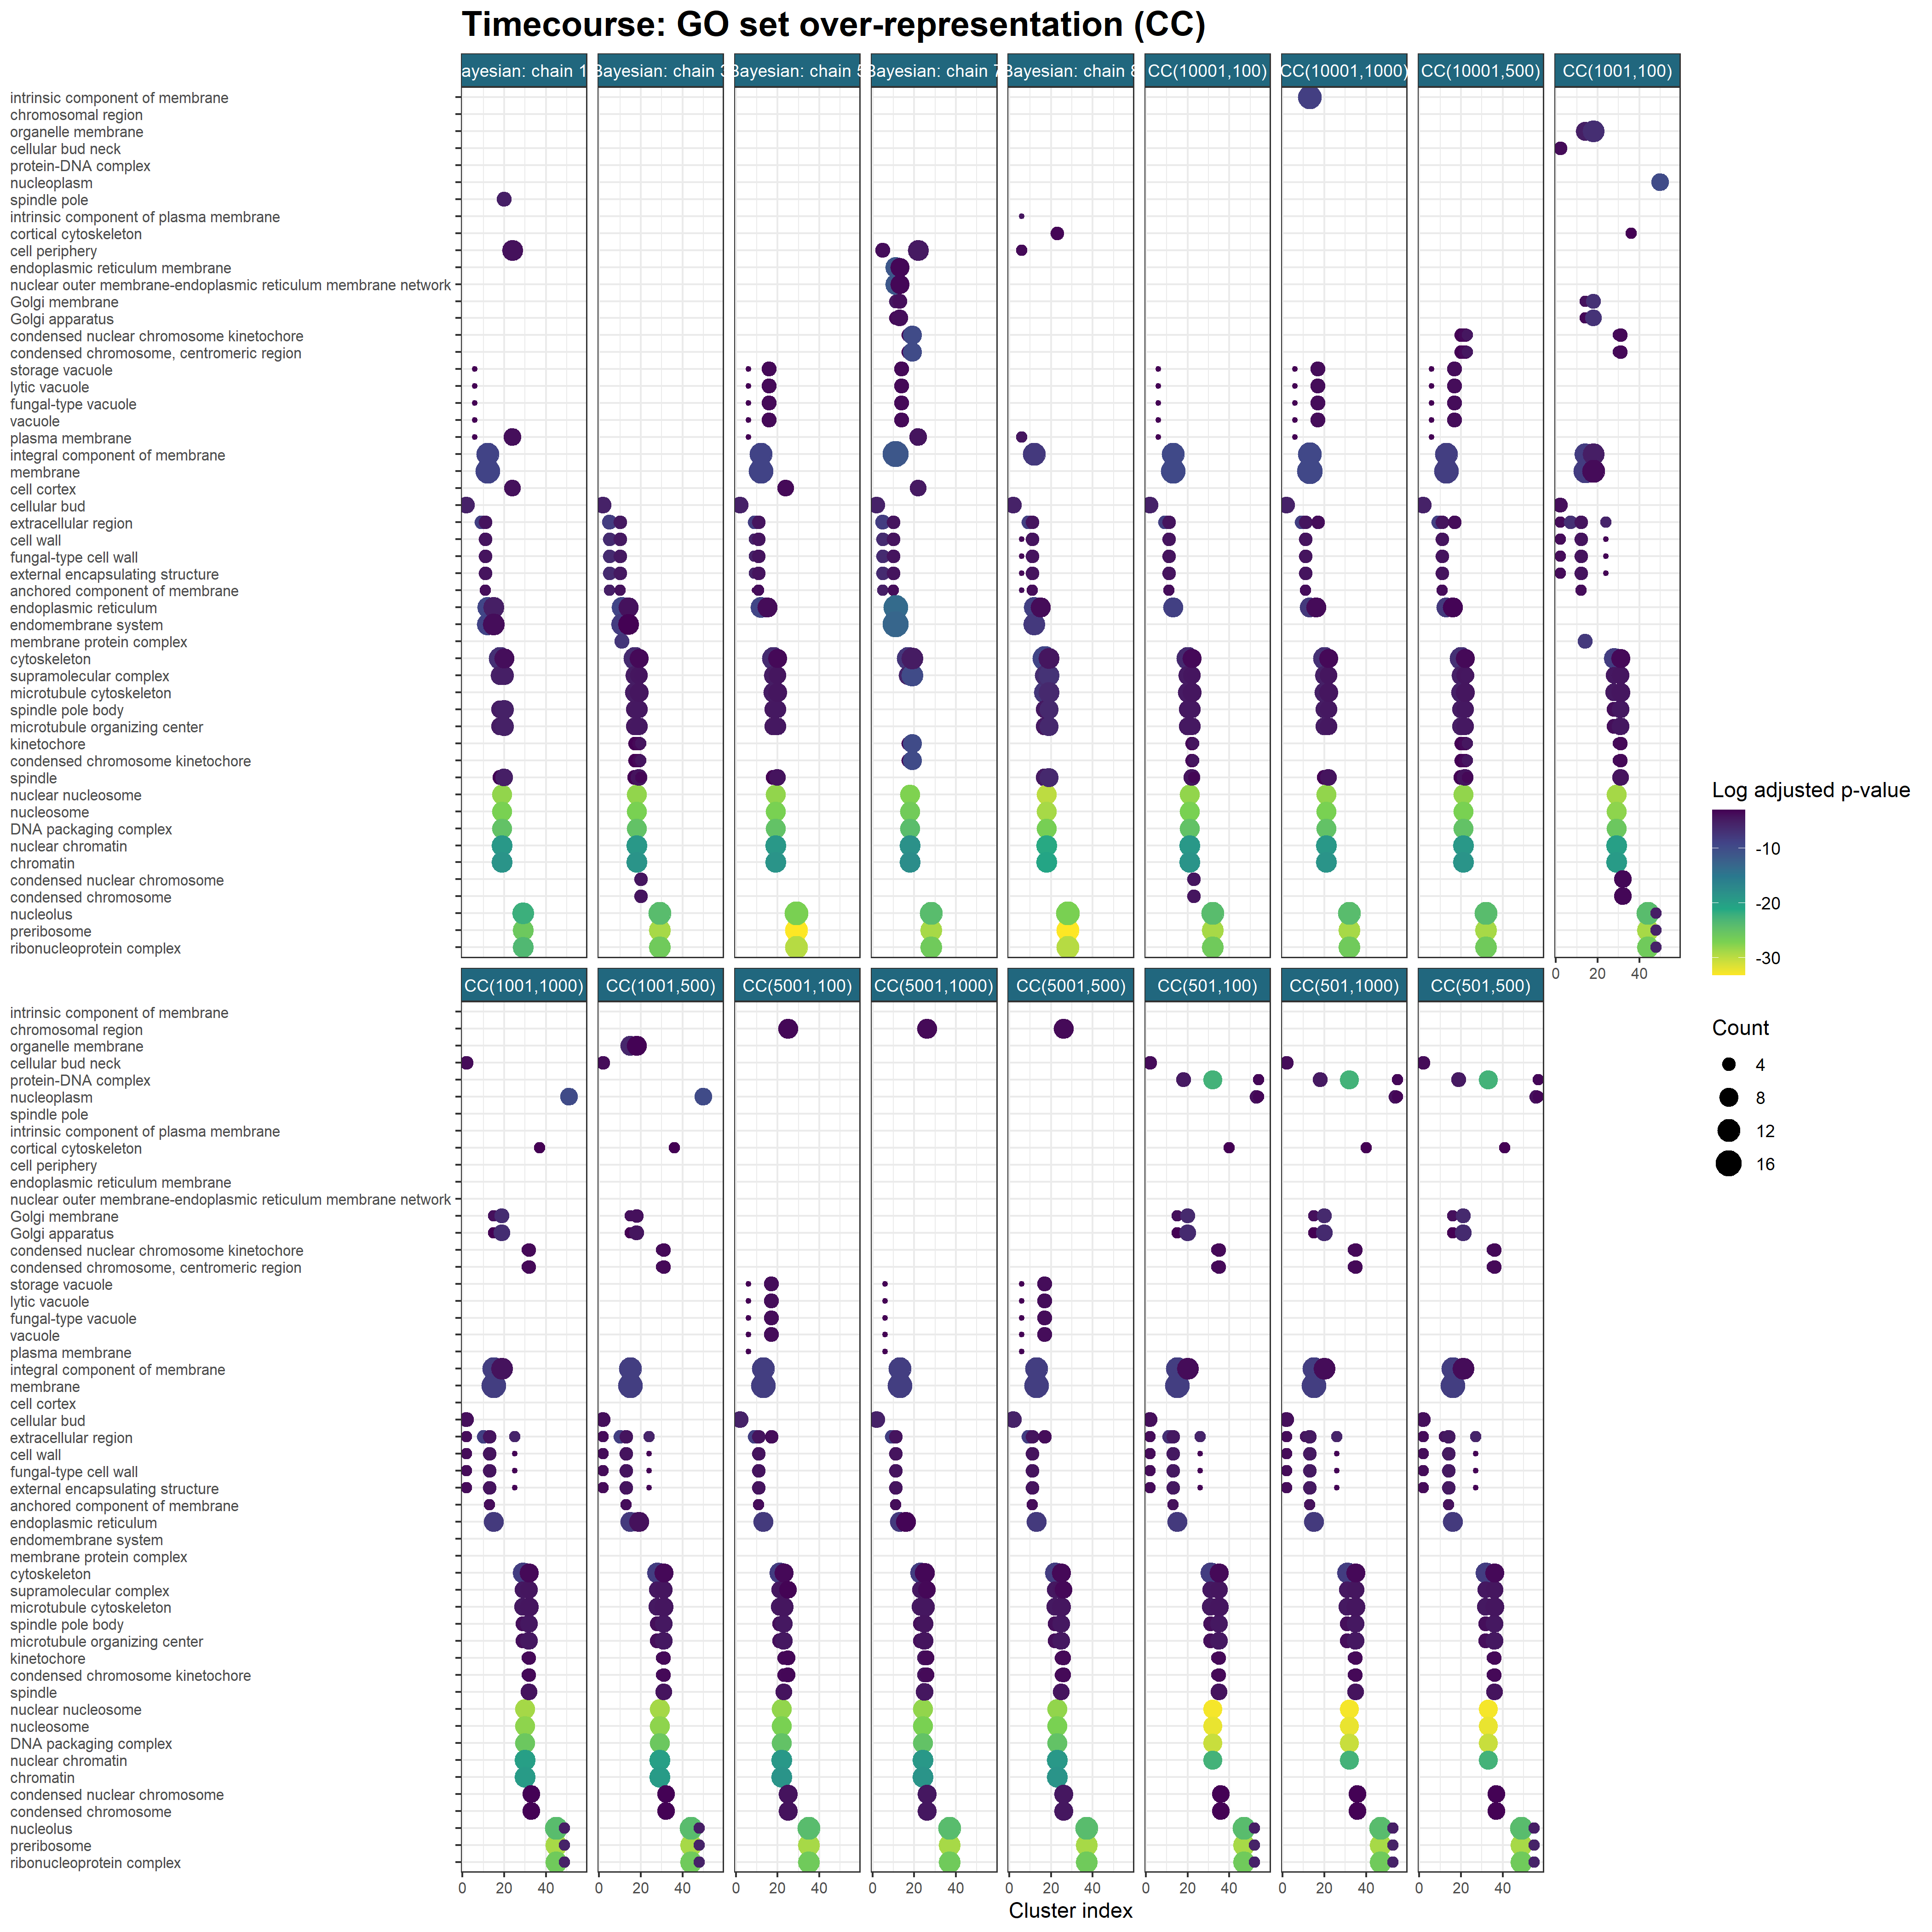

The table this chart was drawn from, first rows:
, Cluster, ID, Description, GeneRatio, BgRatio, pvalue, p.adjust, qvalue, geneID, Count, Cluster_str, Inference, R, S, Chain, Dataset, Ontology, Model, Cluster_plt
1, K2?(8), GO:0005933, cellular bud, 0.75, 73/550, 0.0001019, 0.004078, 0.003541, 855389/855804/854437/853650/855945/85137…, 6, K2 (8), Bayesian, 676000, NA, 3, Timecourse, CC, Bayesian: chain 3, 2
2, K3?(12), GO:0005739, mitochondrion, 0.5, 65/550, 0.001137, 0.03867, 0.03831, 854556/854529/855447/856314/850614/85604…, 6, K3 (12), Bayesian, 676000, NA, 3, Timecourse, CC, Bayesian: chain 3, 3
3, K5?(7), GO:0005576, extracellular region, 0.7143, 31/550, 7.98883477237244e-06, 0.0002317, 0.000143, 853693/850812/853366/855562/856893, 5, K5 (7), Bayesian, 676000, NA, 3, Timecourse, CC, Bayesian: chain 3, 5
4, K5?(7), GO:0005618, cell wall, 0.5714, 30/550, 0.0002264, 0.001641, 0.001013, 850891/853693/850812/856893, 4, K5 (7), Bayesian, 676000, NA, 3, Timecourse, CC, Bayesian: chain 3, 5
5, K5?(7), GO:0009277, fungal-type cell wall, 0.5714, 30/550, 0.0002264, 0.001641, 0.001013, 850891/853693/850812/856893, 4, K5 (7), Bayesian, 676000, NA, 3, Timecourse, CC, Bayesian: chain 3, 5
6, K5?(7), GO:0030312, external encapsulating structure, 0.5714, 30/550, 0.0002264, 0.001641, 0.001013, 850891/853693/850812/856893, 4, K5 (7), Bayesian, 676000, NA, 3, Timecourse, CC, Bayesian: chain 3, 5
7, K5?(7), GO:0031225, anchored component of membrane, 0.4286, 18/550, 0.000953, 0.005527, 0.003411, 850891/850812/856893, 3, K5 (7), Bayesian, 676000, NA, 3, Timecourse, CC, Bayesian: chain 3, 5
8, K10?(10), GO:0005618, cell wall, 0.4, 30/550, 0.001209, 0.009284, 0.007601, 852856/853367/856546/850731, 4, K10 (10), Bayesian, 676000, NA, 3, Timecourse, CC, Bayesian: chain 3, 10
9, K10?(10), GO:0009277, fungal-type cell wall, 0.4, 30/550, 0.001209, 0.009284, 0.007601, 852856/853367/856546/850731, 4, K10 (10), Bayesian, 676000, NA, 3, Timecourse, CC, Bayesian: chain 3, 10
10, K10?(10), GO:0030312, external encapsulating structure, 0.4, 30/550, 0.001209, 0.009284, 0.007601, 852856/853367/856546/850731, 4, K10 (10), Bayesian, 676000, NA, 3, Timecourse, CC, Bayesian: chain 3, 10
11, K10?(10), GO:0005576, extracellular region, 0.4, 31/550, 0.001375, 0.009284, 0.007601, 852856/853367/856546/850731, 4, K10 (10), Bayesian, 676000, NA, 3, Timecourse, CC, Bayesian: chain 3, 10
12, K10?(10), GO:0031225, anchored component of membrane, 0.3, 18/550, 0.00307, 0.01658, 0.01357, 853367/856546/850731, 3, K10 (10), Bayesian, 676000, NA, 3, Timecourse, CC, Bayesian: chain 3, 10
13, K11?(17), GO:0005783, endoplasmic reticulum, 0.5882, 61/550, 1.45273403949269e-06, 8.71640423695612e-05, 6.42261364828346e-05, 852751/856595/853580/855458/854170/85631…, 10, K11 (17), Bayesian, 676000, NA, 3, Timecourse, CC, Bayesian: chain 3, 11
14, K11?(17), GO:0012505, endomembrane system, 0.6471, 92/550, 8.65126048089965e-06, 0.0002595, 0.0001912, 852751/852129/856595/853580/855458/85417…, 11, K11 (17), Bayesian, 676000, NA, 3, Timecourse, CC, Bayesian: chain 3, 11
15, K11?(17), GO:0098796, membrane protein complex, 0.2941, 15/550, 3.74616792339517e-05, 0.0005528, 0.0004073, 852129/856595/855669/851462/851055, 5, K11 (17), Bayesian, 676000, NA, 3, Timecourse, CC, Bayesian: chain 3, 11
16, K11?(17), GO:0005789, endoplasmic reticulum membrane, 0.4118, 38/550, 5.04826317971487e-05, 0.0005528, 0.0004073, 852751/856595/855458/856313/851462/85122…, 7, K11 (17), Bayesian, 676000, NA, 3, Timecourse, CC, Bayesian: chain 3, 11
17, K11?(17), GO:0042175, nuclear outer membrane-endoplasmic retic…, 0.4118, 38/550, 5.04826317971487e-05, 0.0005528, 0.0004073, 852751/856595/855458/856313/851462/85122…, 7, K11 (17), Bayesian, 676000, NA, 3, Timecourse, CC, Bayesian: chain 3, 11
18, K12?(24), GO:0005657, replication fork, 0.3333, 34/550, 3.35055488019695e-05, 0.002446, 0.001834, 853821/852245/855448/851391/851266/85029…, 8, K12 (24), Bayesian, 676000, NA, 3, Timecourse, CC, Bayesian: chain 3, 12
19, K12?(24), GO:0043596, nuclear replication fork, 0.2917, 30/550, 0.0001269, 0.004631, 0.003472, 853821/852245/855448/851266/850297/85079…, 7, K12 (24), Bayesian, 676000, NA, 3, Timecourse, CC, Bayesian: chain 3, 12
20, K12?(24), GO:0005634, nucleus, 0.875, 295/550, 0.0003873, 0.007801, 0.00585, 853821/852245/855448/856305/851267/85139…, 21, K12 (24), Bayesian, 676000, NA, 3, Timecourse, CC, Bayesian: chain 3, 12
21, K12?(24), GO:0005694, chromosome, 0.5417, 121/550, 0.0004275, 0.007801, 0.00585, 853821/852245/855448/856305/851391/85337…, 13, K12 (24), Bayesian, 676000, NA, 3, Timecourse, CC, Bayesian: chain 3, 12
22, K12?(24), GO:0000228, nuclear chromosome, 0.4583, 94/550, 0.0007513, 0.01097, 0.008225, 853821/852245/855448/856305/853371/85126…, 11, K12 (24), Bayesian, 676000, NA, 3, Timecourse, CC, Bayesian: chain 3, 12
23, K14?(22), GO:0005783, endoplasmic reticulum, 0.4091, 61/550, 0.0002228, 0.01627, 0.01525, 853690/852130/852857/851464/851246/85685…, 9, K14 (22), Bayesian, 676000, NA, 3, Timecourse, CC, Bayesian: chain 3, 14
24, K14?(22), GO:0012505, endomembrane system, 0.4545, 92/550, 0.001217, 0.0438, 0.04105, 853690/852130/852857/851464/851246/85685…, 10, K14 (22), Bayesian, 676000, NA, 3, Timecourse, CC, Bayesian: chain 3, 14
25, K14?(22), GO:0005789, endoplasmic reticulum membrane, 0.2727, 38/550, 0.0024, 0.0438, 0.04105, 853690/852857/851464/851246/851891/85051…, 6, K14 (22), Bayesian, 676000, NA, 3, Timecourse, CC, Bayesian: chain 3, 14
26, K14?(22), GO:0042175, nuclear outer membrane-endoplasmic retic…, 0.2727, 38/550, 0.0024, 0.0438, 0.04105, 853690/852857/851464/851246/851891/85051…, 6, K14 (22), Bayesian, 676000, NA, 3, Timecourse, CC, Bayesian: chain 3, 14
27, K17?(24), GO:0005856, cytoskeleton, 0.5, 79/550, 2.23941136903698e-05, 0.001635, 0.001226, 854370/852099/852787/851957/850639/85304…, 12, K17 (24), Bayesian, 676000, NA, 3, Timecourse, CC, Bayesian: chain 3, 17
28, K17?(24), GO:0099080, supramolecular complex, 0.3333, 43/550, 0.0002086, 0.006867, 0.005149, 854370/852099/853100/852787/853041/85657…, 8, K17 (24), Bayesian, 676000, NA, 3, Timecourse, CC, Bayesian: chain 3, 17
29, K17?(24), GO:0015630, microtubule cytoskeleton, 0.375, 57/550, 0.0002822, 0.006867, 0.005149, 854370/852099/852787/851957/853041/85455…, 9, K17 (24), Bayesian, 676000, NA, 3, Timecourse, CC, Bayesian: chain 3, 17
30, K17?(24), GO:0005816, spindle pole body, 0.2917, 37/550, 0.0005251, 0.009131, 0.006847, 854370/852787/851957/853041/854555/85657…, 7, K17 (24), Bayesian, 676000, NA, 3, Timecourse, CC, Bayesian: chain 3, 17
31, K17?(24), GO:0005815, microtubule organizing center, 0.2917, 38/550, 0.0006254, 0.009131, 0.006847, 854370/852787/851957/853041/854555/85657…, 7, K17 (24), Bayesian, 676000, NA, 3, Timecourse, CC, Bayesian: chain 3, 17
32, K17?(24), GO:0000776, kinetochore, 0.1667, 21/550, 0.01016, 0.04574, 0.0343, 854370/853100/852787/853041, 4, K17 (24), Bayesian, 676000, NA, 3, Timecourse, CC, Bayesian: chain 3, 17
33, K17?(24), GO:0000777, condensed chromosome kinetochore, 0.1667, 21/550, 0.01016, 0.04574, 0.0343, 854370/853100/852787/853041, 4, K17 (24), Bayesian, 676000, NA, 3, Timecourse, CC, Bayesian: chain 3, 17
34, K17?(24), GO:0005819, spindle, 0.2083, 33/550, 0.01065, 0.04574, 0.0343, 854370/853041/856577/852249/856263, 5, K17 (24), Bayesian, 676000, NA, 3, Timecourse, CC, Bayesian: chain 3, 17
35, K18?(16), GO:0000788, nuclear nucleosome, 0.5625, 10/550, 9.51506800905158e-15, 6.18479420588353e-13, 4.40697886735021e-13, 855701/855976/852284/851811/852295/85181…, 9, K18 (16), Bayesian, 676000, NA, 3, Timecourse, CC, Bayesian: chain 3, 18
36, K18?(16), GO:0000786, nucleosome, 0.5625, 11/550, 5.17225003211312e-14, 1.68098126043677e-12, 1.19778421796304e-12, 855701/855976/852284/851811/852295/85181…, 9, K18 (16), Bayesian, 676000, NA, 3, Timecourse, CC, Bayesian: chain 3, 18
37, K18?(16), GO:0044815, DNA packaging complex, 0.5625, 13/550, 6.56762941774057e-13, 1.42298637384379e-11, 1.01394980484416e-11, 855701/855976/852284/851811/852295/85181…, 9, K18 (16), Bayesian, 676000, NA, 3, Timecourse, CC, Bayesian: chain 3, 18
38, K18?(16), GO:0000790, nuclear chromatin, 0.625, 30/550, 3.04512824351891e-10, 4.94833339571822e-09, 3.52593796617979e-09, 855701/855976/852284/851811/852295/85181…, 10, K18 (16), Bayesian, 676000, NA, 3, Timecourse, CC, Bayesian: chain 3, 18
39, K18?(16), GO:0000785, chromatin, 0.625, 32/550, 6.40257773507419e-10, 8.32335105559644e-09, 5.93080884933188e-09, 855701/855976/852284/851811/852295/85181…, 10, K18 (16), Bayesian, 676000, NA, 3, Timecourse, CC, Bayesian: chain 3, 18
40, K18?(16), GO:0032993, protein-DNA complex, 0.5625, 30/550, 1.07278848579946e-08, 1.16218752628274e-07, 8.28117427634668e-08, 855701/855976/852284/851811/852295/85181…, 9, K18 (16), Bayesian, 676000, NA, 3, Timecourse, CC, Bayesian: chain 3, 18
41, K18?(16), GO:0031298, replication fork protection complex, 0.375, 18/550, 3.28005624358412e-06, 3.04576651189954e-05, 2.1702627777098e-05, 852284/851811/852295/851810/852283/85229…, 6, K18 (16), Bayesian, 676000, NA, 3, Timecourse, CC, Bayesian: chain 3, 18
42, K18?(16), GO:0000228, nuclear chromosome, 0.6875, 94/550, 4.46148149765611e-06, 3.62495371684559e-05, 2.58296297232722e-05, 855701/855976/852284/851811/852295/85181…, 11, K18 (16), Bayesian, 676000, NA, 3, Timecourse, CC, Bayesian: chain 3, 18
43, K18?(16), GO:0005694, chromosome, 0.6875, 121/550, 6.27343876061124e-05, 0.0004531, 0.0003228, 855701/855976/852284/851811/852295/85181…, 11, K18 (16), Bayesian, 676000, NA, 3, Timecourse, CC, Bayesian: chain 3, 18
44, K18?(16), GO:0043596, nuclear replication fork, 0.375, 30/550, 8.63351726145321e-05, 0.0005612, 0.0003999, 852284/851811/852295/851810/852283/85229…, 6, K18 (16), Bayesian, 676000, NA, 3, Timecourse, CC, Bayesian: chain 3, 18
45, K18?(16), GO:0005657, replication fork, 0.375, 34/550, 0.0001831, 0.001082, 0.0007711, 852284/851811/852295/851810/852283/85229…, 6, K18 (16), Bayesian, 676000, NA, 3, Timecourse, CC, Bayesian: chain 3, 18
46, K18?(16), GO:0031981, nuclear lumen, 0.6875, 142/550, 0.0003132, 0.001697, 0.001209, 855701/855976/852284/851811/852295/85181…, 11, K18 (16), Bayesian, 676000, NA, 3, Timecourse, CC, Bayesian: chain 3, 18
47, K18?(16), GO:0005634, nucleus, 0.875, 295/550, 0.00442, 0.01512, 0.01077, 851691/855701/855976/852284/851811/85229…, 14, K18 (16), Bayesian, 676000, NA, 3, Timecourse, CC, Bayesian: chain 3, 18
48, K19?(21), GO:0005816, spindle pole body, 0.3333, 37/550, 0.000205, 0.009941, 0.007105, 850734/852216/853513/855859/854240/85488…, 7, K19 (21), Bayesian, 676000, NA, 3, Timecourse, CC, Bayesian: chain 3, 19
49, K19?(21), GO:0005815, microtubule organizing center, 0.3333, 38/550, 0.0002455, 0.009941, 0.007105, 850734/852216/853513/855859/854240/85488…, 7, K19 (21), Bayesian, 676000, NA, 3, Timecourse, CC, Bayesian: chain 3, 19
50, K19?(21), GO:0099080, supramolecular complex, 0.3333, 43/550, 0.0005565, 0.01158, 0.008274, 855144/850734/852216/855859/854240/85488…, 7, K19 (21), Bayesian, 676000, NA, 3, Timecourse, CC, Bayesian: chain 3, 19
51, K19?(21), GO:0015630, microtubule cytoskeleton, 0.381, 57/550, 0.0005716, 0.01158, 0.008274, 850734/852216/853513/855859/854240/85488…, 8, K19 (21), Bayesian, 676000, NA, 3, Timecourse, CC, Bayesian: chain 3, 19
52, K19?(21), GO:0005819, spindle, 0.2857, 33/550, 0.0008345, 0.01352, 0.009663, 850734/852216/853513/855859/854240/85488…, 6, K19 (21), Bayesian, 676000, NA, 3, Timecourse, CC, Bayesian: chain 3, 19
53, K19?(21), GO:0005856, cytoskeleton, 0.381, 79/550, 0.005392, 0.02943, 0.02104, 850734/852216/853513/855859/854240/85488…, 8, K19 (21), Bayesian, 676000, NA, 3, Timecourse, CC, Bayesian: chain 3, 19
54, K19?(21), GO:0000776, kinetochore, 0.1905, 21/550, 0.006177, 0.02943, 0.02104, 855144/850734/855859/854240, 4, K19 (21), Bayesian, 676000, NA, 3, Timecourse, CC, Bayesian: chain 3, 19
55, K19?(21), GO:0000777, condensed chromosome kinetochore, 0.1905, 21/550, 0.006177, 0.02943, 0.02104, 855144/850734/855859/854240, 4, K19 (21), Bayesian, 676000, NA, 3, Timecourse, CC, Bayesian: chain 3, 19
56, K20?(8), GO:0000794, condensed nuclear chromosome, 0.5, 36/550, 0.0009024, 0.01281, 0.008782, 856738/850447/850995/853814, 4, K20 (8), Bayesian, 676000, NA, 3, Timecourse, CC, Bayesian: chain 3, 20
57, K20?(8), GO:0000793, condensed chromosome, 0.5, 38/550, 0.001117, 0.01281, 0.008782, 856738/850447/850995/853814, 4, K20 (8), Bayesian, 676000, NA, 3, Timecourse, CC, Bayesian: chain 3, 20
58, K20?(8), GO:0099080, supramolecular complex, 0.5, 43/550, 0.001811, 0.01281, 0.008782, 856738/850447/853814/855238, 4, K20 (8), Bayesian, 676000, NA, 3, Timecourse, CC, Bayesian: chain 3, 20
59, K20?(8), GO:0000776, kinetochore, 0.375, 21/550, 0.002384, 0.01281, 0.008782, 856738/850447/853814, 3, K20 (8), Bayesian, 676000, NA, 3, Timecourse, CC, Bayesian: chain 3, 20
60, K20?(8), GO:0000777, condensed chromosome kinetochore, 0.375, 21/550, 0.002384, 0.01281, 0.008782, 856738/850447/853814, 3, K20 (8), Bayesian, 676000, NA, 3, Timecourse, CC, Bayesian: chain 3, 20
... 1,719 more rows
